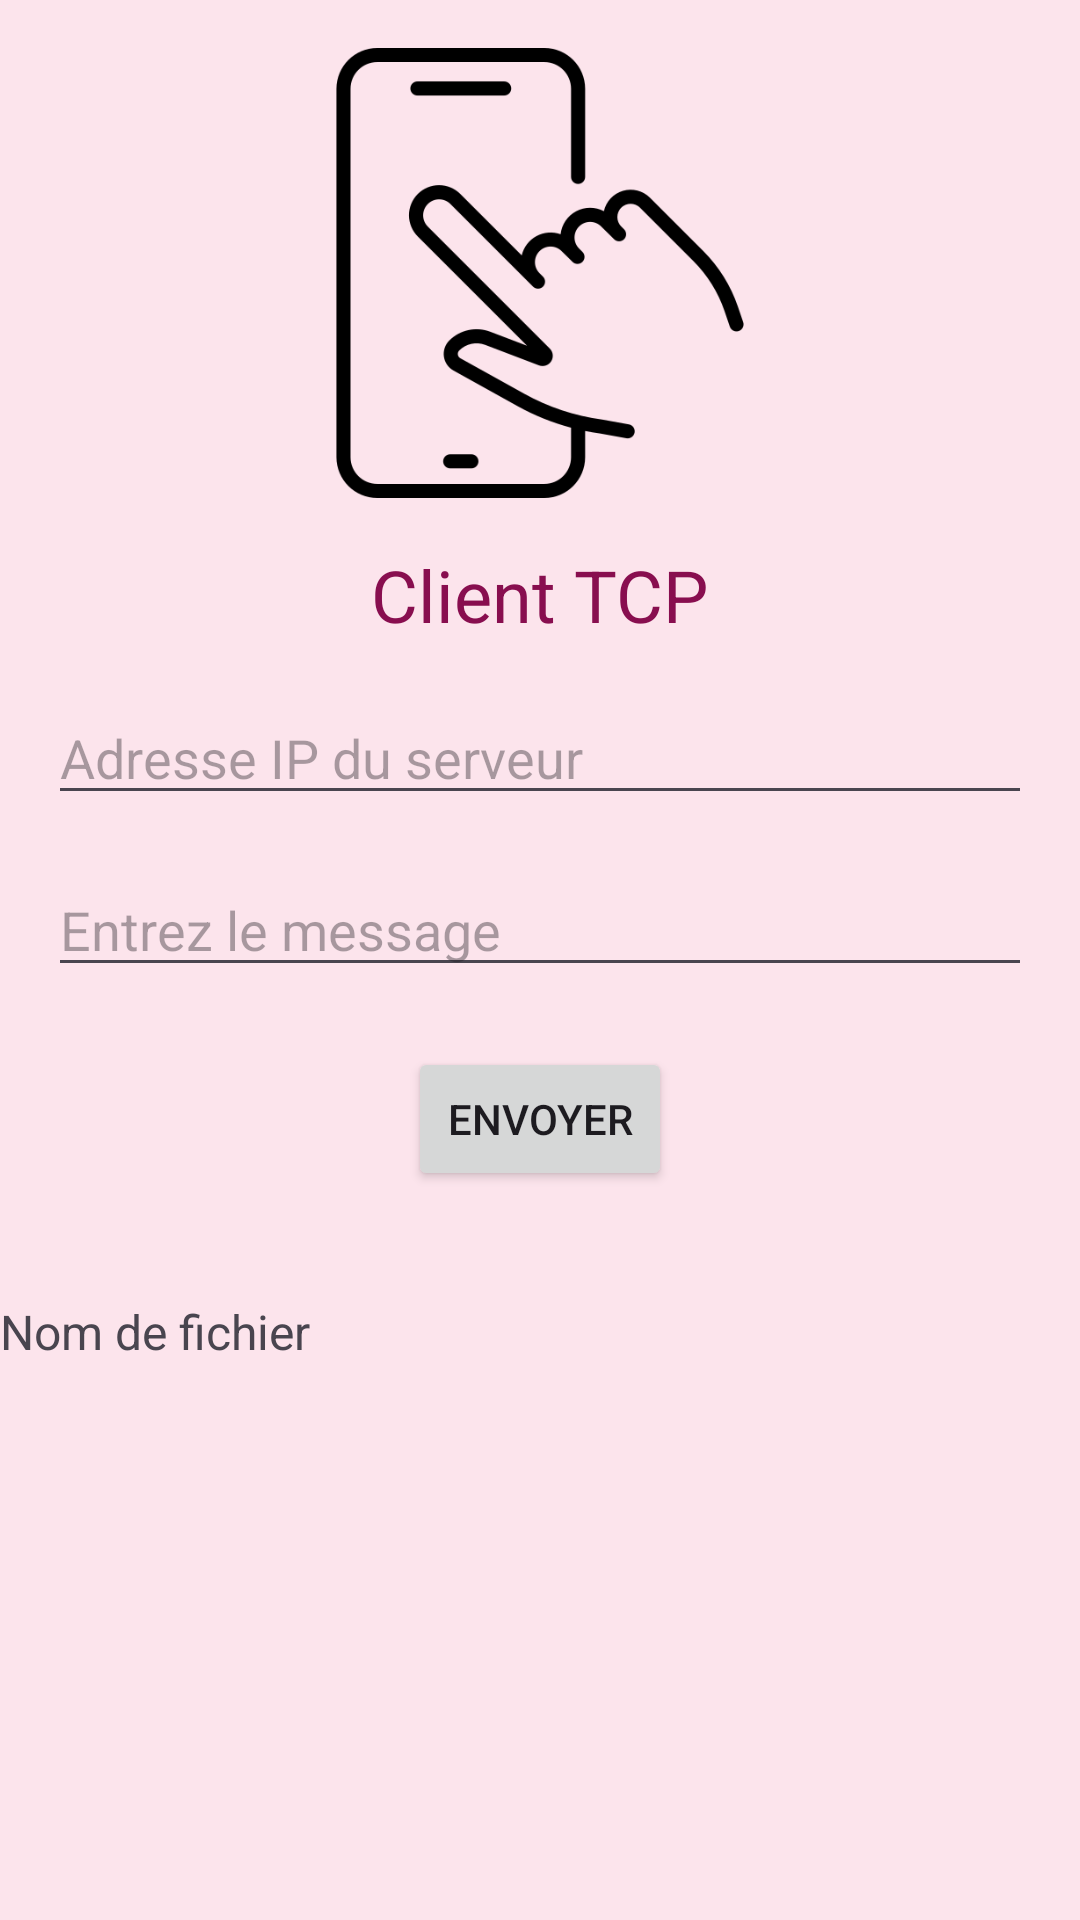

Reconstruct the res/layout file that produces this screen, plus the resources it refers to.
<!-- AndroidManifest.xml: application theme Theme.SAE302ApplicationDevauxTristan -->
<!-- res/layout/activity_tcp_client.xml -->
<?xml version="1.0" encoding="utf-8"?>
<androidx.constraintlayout.widget.ConstraintLayout xmlns:android="http://schemas.android.com/apk/res/android"
    xmlns:app="http://schemas.android.com/apk/res-auto"
    xmlns:tools="http://schemas.android.com/tools"
    android:layout_width="match_parent"
    android:layout_height="match_parent"
    tools:context=".TCPClientActivity"
    android:background="#FCE4EC">

    <ImageView
        android:id="@+id/clientImageView"
        android:layout_width="150dp"
        android:layout_height="150dp"
        android:src="@drawable/logoclient"
        app:layout_constraintTop_toTopOf="parent"
        app:layout_constraintStart_toStartOf="parent"
        app:layout_constraintEnd_toEndOf="parent"
        android:layout_marginTop="16dp"/>

    <TextView
        android:id="@+id/titleTextView"
        android:layout_width="wrap_content"
        android:layout_height="wrap_content"
        android:text="Client TCP"
        android:textColor="#880E4F"
        android:textSize="24sp"
        app:layout_constraintTop_toBottomOf="@+id/clientImageView"
        app:layout_constraintStart_toStartOf="parent"
        app:layout_constraintEnd_toEndOf="parent"
        android:layout_marginTop="16dp"/>

    <EditText
        android:id="@+id/serverIpEditText"
        android:layout_width="0dp"
        android:layout_height="wrap_content"
        android:hint="Adresse IP du serveur"
        app:layout_constraintTop_toBottomOf="@+id/titleTextView"
        app:layout_constraintStart_toStartOf="parent"
        app:layout_constraintEnd_toEndOf="parent"
        android:layout_margin="16dp"/>

    <EditText
        android:id="@+id/messageEditText"
        android:layout_width="0dp"
        android:layout_height="wrap_content"
        android:hint="Entrez le message"
        app:layout_constraintTop_toBottomOf="@+id/serverIpEditText"
        app:layout_constraintStart_toStartOf="parent"
        app:layout_constraintEnd_toEndOf="parent"
        android:layout_margin="16dp"/>

    <Button
        android:id="@+id/sendButton"
        android:layout_width="wrap_content"
        android:layout_height="wrap_content"
        android:layout_marginTop="20dp"
        android:text="Envoyer"
        app:layout_constraintEnd_toEndOf="parent"
        app:layout_constraintStart_toStartOf="parent"
        app:layout_constraintTop_toBottomOf="@+id/messageEditText" />

    <TextView
        android:id="@+id/file_name"
        android:layout_width="0dp"
        android:layout_height="wrap_content"
        android:layout_marginTop="36dp"
        android:layout_weight="1"
        android:text="Nom de fichier"
        android:textSize="16sp"
        app:layout_constraintTop_toBottomOf="@+id/sendButton"
        tools:layout_editor_absoluteX="16dp" />

    <Button
        android:id="@+id/downloadButton"
        android:layout_width="wrap_content"
        android:layout_height="wrap_content"
        android:layout_marginTop="308dp"
        android:text="Télécharger les fichiers"
        app:layout_constraintEnd_toEndOf="parent"
        app:layout_constraintHorizontal_bias="0.497"
        app:layout_constraintStart_toStartOf="parent"
        app:layout_constraintTop_toBottomOf="@+id/messageEditText" />


    

</androidx.constraintlayout.widget.ConstraintLayout>
<!-- resources referenced by this layout -->
<resources>
  <!-- drawable logoclient: png bitmap (drawable-xxhdpi, 12671 bytes) -->
  <style name="Theme.SAE302ApplicationDevauxTristan" parent="Base.Theme.SAE302ApplicationDevauxTristan" />
  <style name="Base.Theme.SAE302ApplicationDevauxTristan" parent="Theme.Material3.DayNight.NoActionBar">
          
          
      </style>
</resources>
